8-way image classification set "yolo_classification_data" from GitHub (MarinaNasser/Nebras_RandD); label vocabulary: ascending colon, cecum, descending colon, hepatic flexure, rectum, sigmoid colon, splenic flexure, transverse colon.

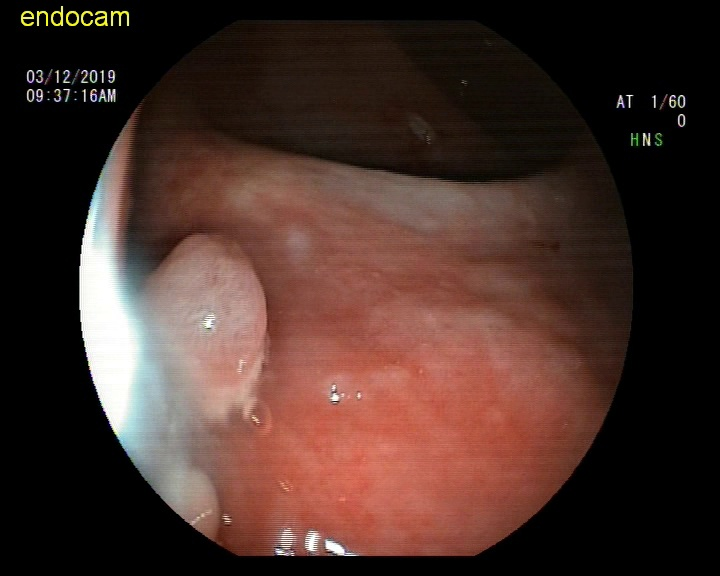
Label: rectum

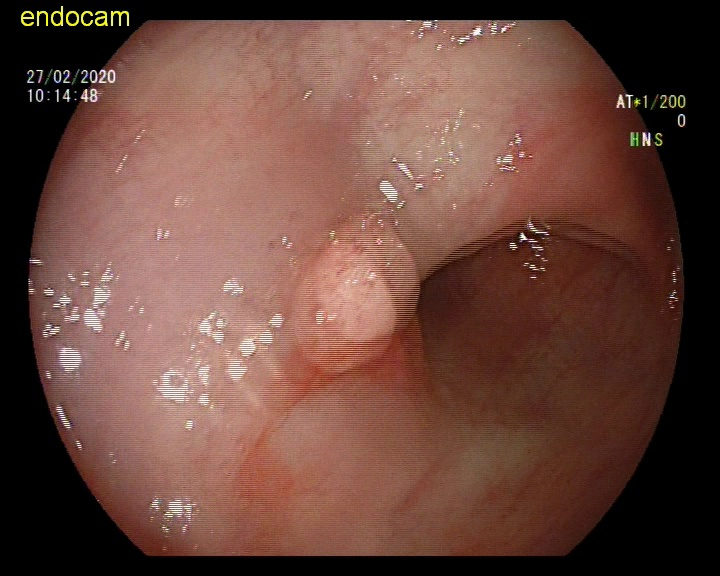
Label: sigmoid colon

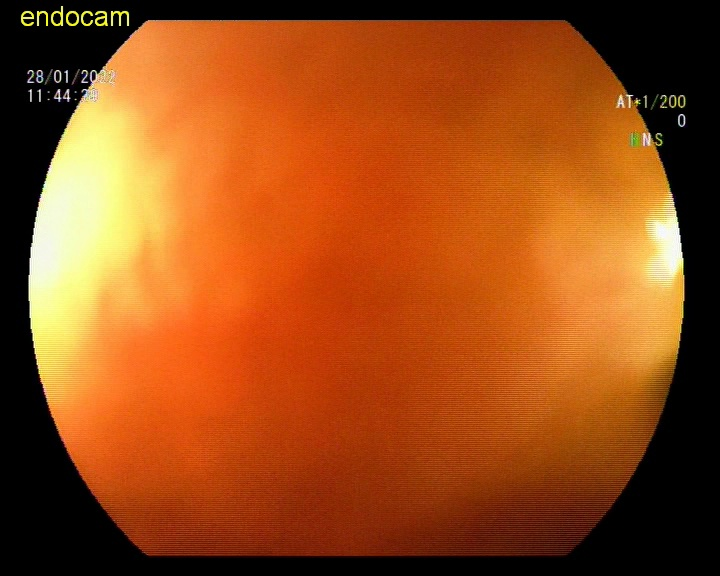
Label: ascending colon

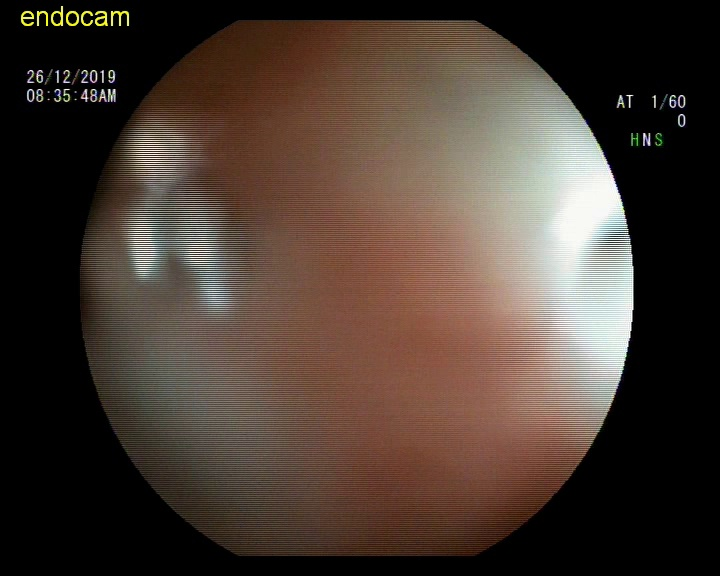
Label: hepatic flexure

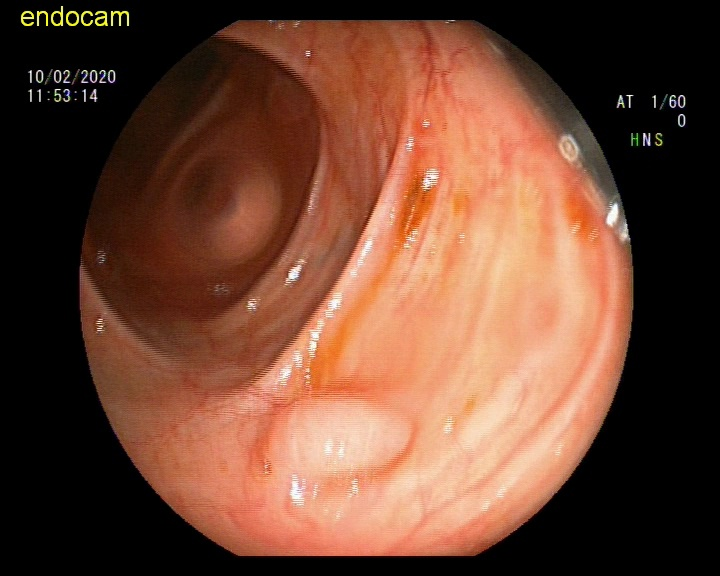
Label: transverse colon

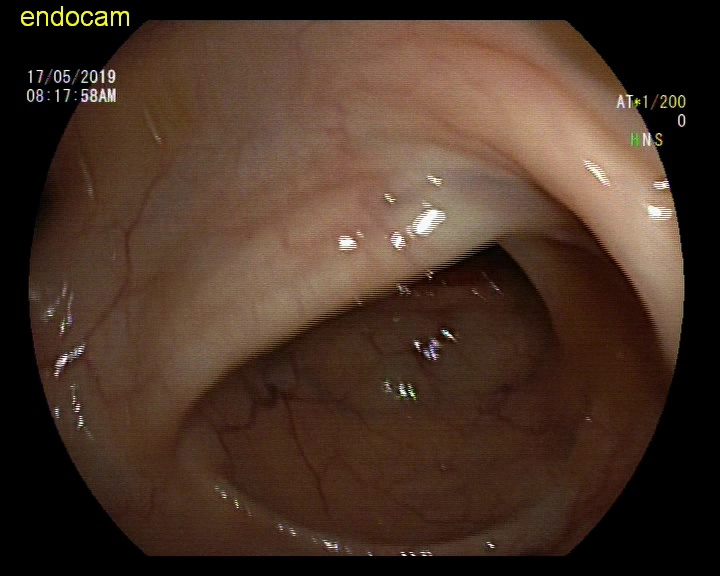
Label: descending colon
